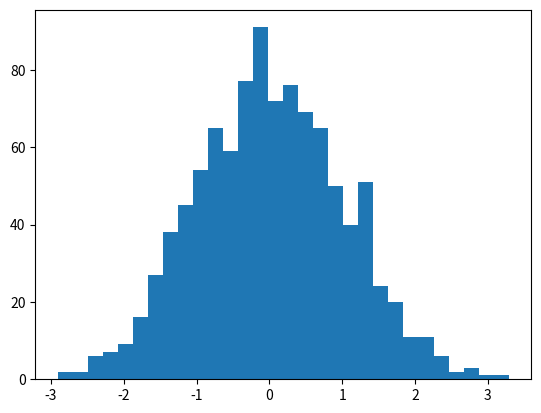

Reproduce this figure in Python.
import numpy as np
import matplotlib.pyplot as plt

data = np.random.randn(1000)



plt.hist(data, bins=30)
plt.show()